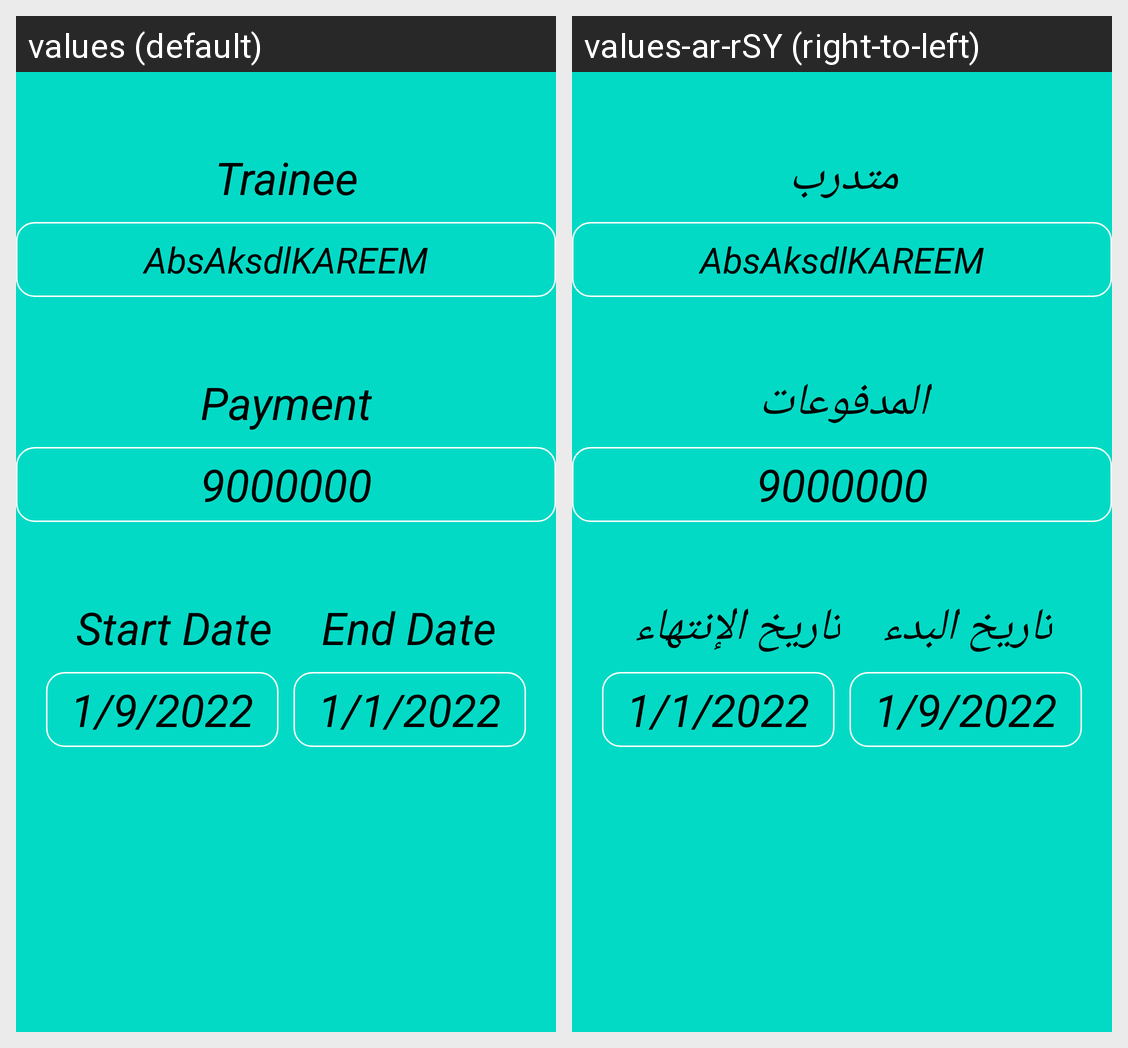

Here is an Android app screen in its default locale and in the app's own translations. Write out the translated-string differences for the strings that appear on this screen.
Android screen res/layout/activity_subscription2.xml rendered under 2 locales, left to right: values (default), values-ar-rSY (right-to-left). Device: Nexus 5 (rendered at 1080×1920; each locale shown at half size, 540×960, under a caption strip naming it); theme Theme.PGM.
Strings drawn on this screen, with the default value and each locale's value (text and hints the layout hard-codes, and strings that could not be matched under every locale, appear in the picture but are not listed):

trainee
  values: Trainee
  values-ar-rSY: متدرب

payment
  values: Payment
  values-ar-rSY: المدفوعات

Nine_million
  values: 9000000
  values-ar-rSY: 9000000  [not translated; the default value is used]

start_date
  values: Start Date
  values-ar-rSY: تاريخ البدء

end_date
  values: End Date
  values-ar-rSY: تاريخ الإنتهاء

_1_1_2022
  values: 1/1/2022
  values-ar-rSY: 1/1/2022  [not translated; the default value is used]

_1_9_2022
  values: 1/9/2022
  values-ar-rSY: 1/9/2022  [not translated; the default value is used]
